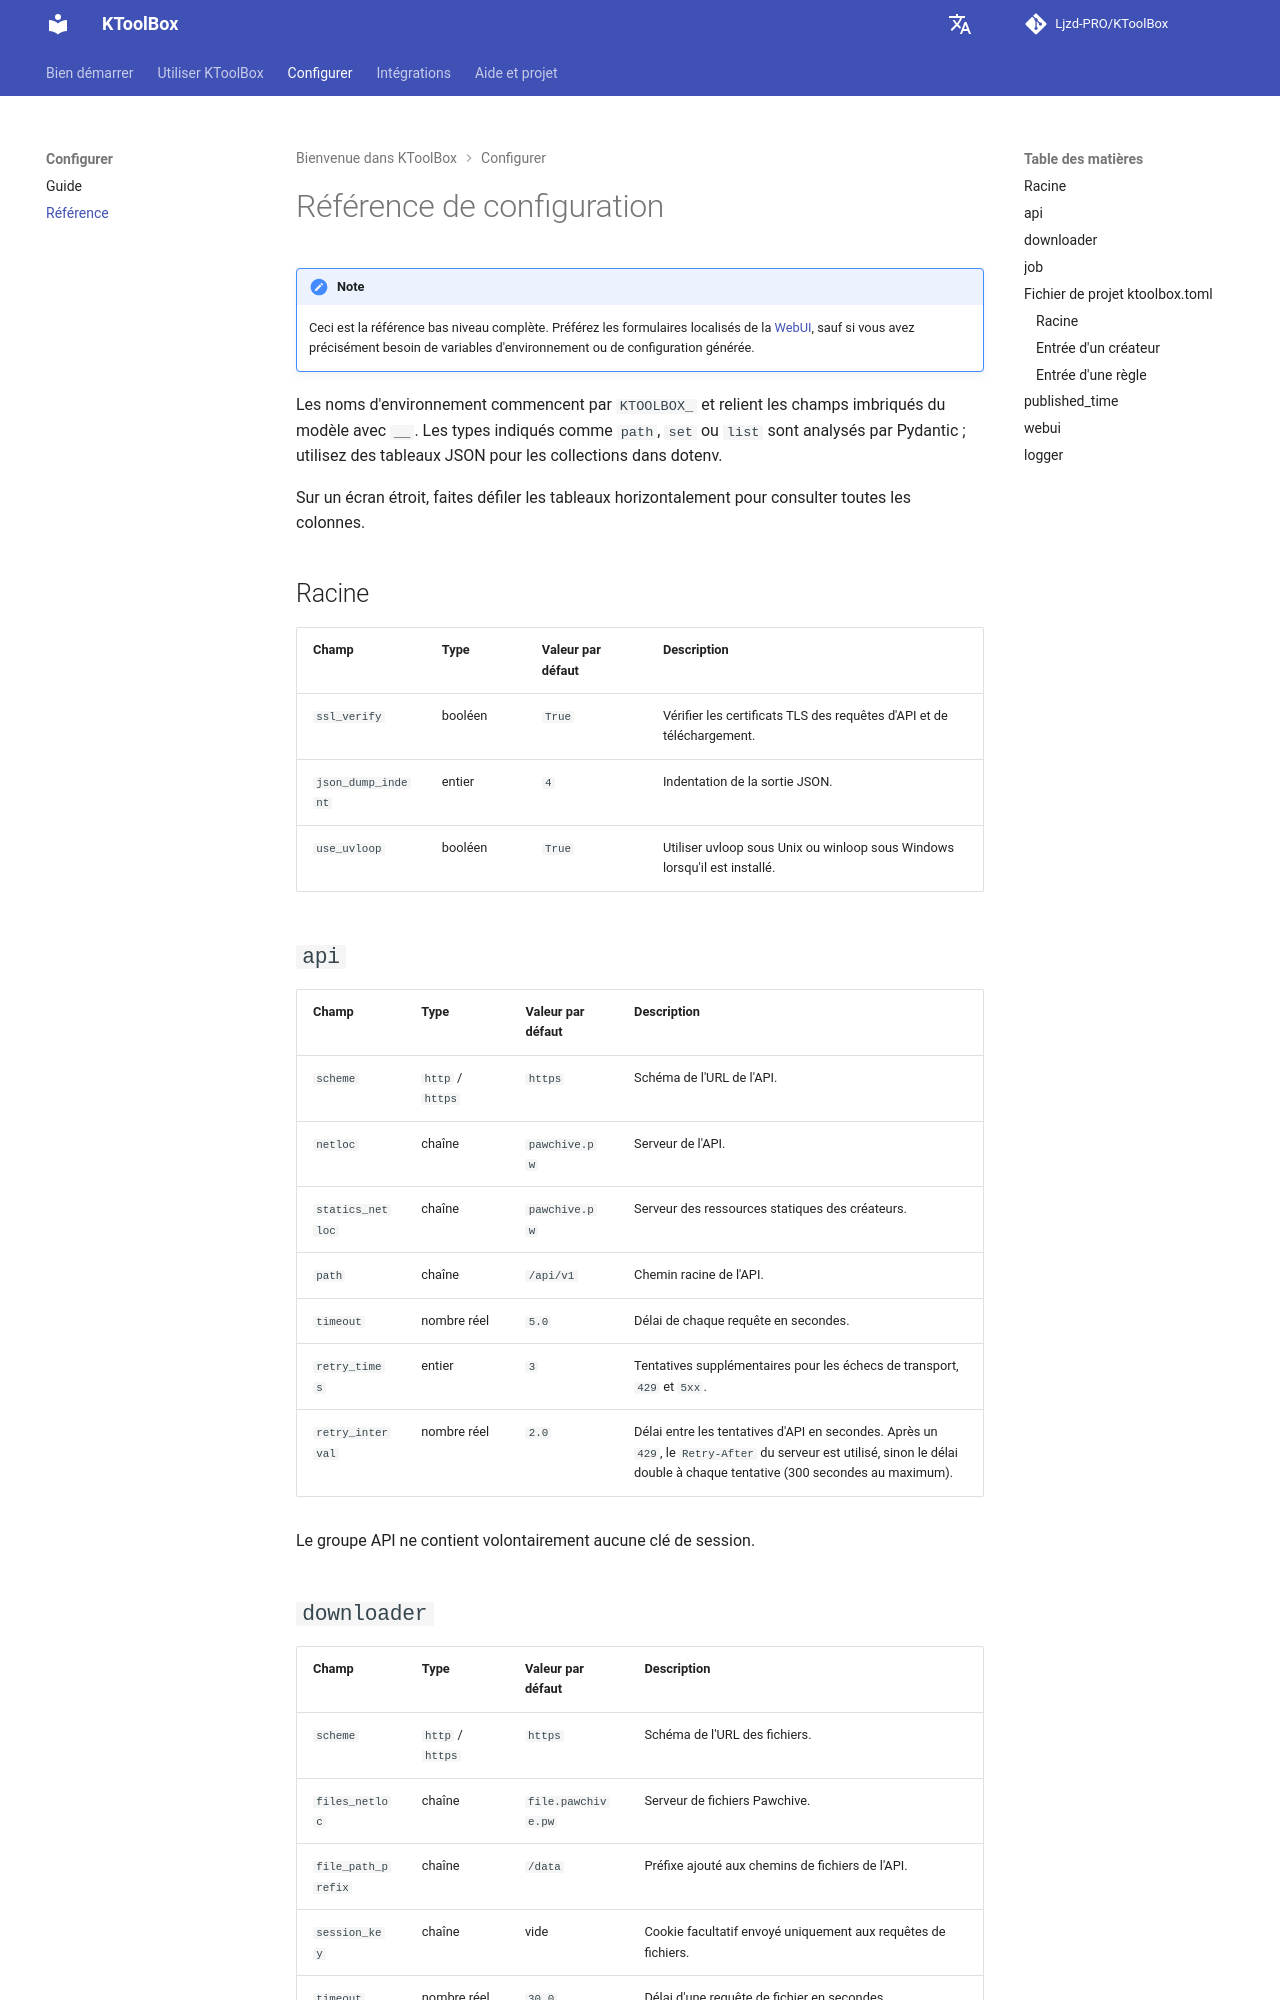

repository: Ljzd-PRO/KToolBox · page: master/fr/configuration/reference/index.html · generator: mkdocs

# Référence de configuration

!!! note
    Ceci est la référence bas niveau complète. Préférez les formulaires localisés de la [WebUI](../webui.md), sauf si vous avez précisément besoin de variables d'environnement ou de configuration générée.

Les noms d'environnement commencent par `KTOOLBOX_` et relient les champs imbriqués du modèle avec `__`. Les types indiqués comme `path`, `set` ou `list` sont analysés par Pydantic ; utilisez des tableaux JSON pour les collections dans dotenv.

Sur un écran étroit, faites défiler les tableaux horizontalement pour consulter toutes les colonnes.

## Racine

| Champ | Type | Valeur par défaut | Description |
| --- | --- | --- | --- |
| `ssl_verify` | booléen | `True` | Vérifier les certificats TLS des requêtes d'API et de téléchargement. |
| `json_dump_indent` | entier | `4` | Indentation de la sortie JSON. |
| `use_uvloop` | booléen | `True` | Utiliser uvloop sous Unix ou winloop sous Windows lorsqu'il est installé. |

## `api`

| Champ | Type | Valeur par défaut | Description |
| --- | --- | --- | --- |
| `scheme` | `http` / `https` | `https` | Schéma de l'URL de l'API. |
| `netloc` | chaîne | `pawchive.pw` | Serveur de l'API. |
| `statics_netloc` | chaîne | `pawchive.pw` | Serveur des ressources statiques des créateurs. |
| `path` | chaîne | `/api/v1` | Chemin racine de l'API. |
| `timeout` | nombre réel | `5.0` | Délai de chaque requête en secondes. |
| `retry_times` | entier | `3` | Tentatives supplémentaires pour les échecs de transport, `429` et `5xx`. |
| `retry_interval` | nombre réel | `2.0` | Délai entre les tentatives d'API en secondes. Après un `429`, le `Retry-After` du serveur est utilisé, sinon le délai double à chaque tentative (300 secondes au maximum). |

Le groupe API ne contient volontairement aucune clé de session.
